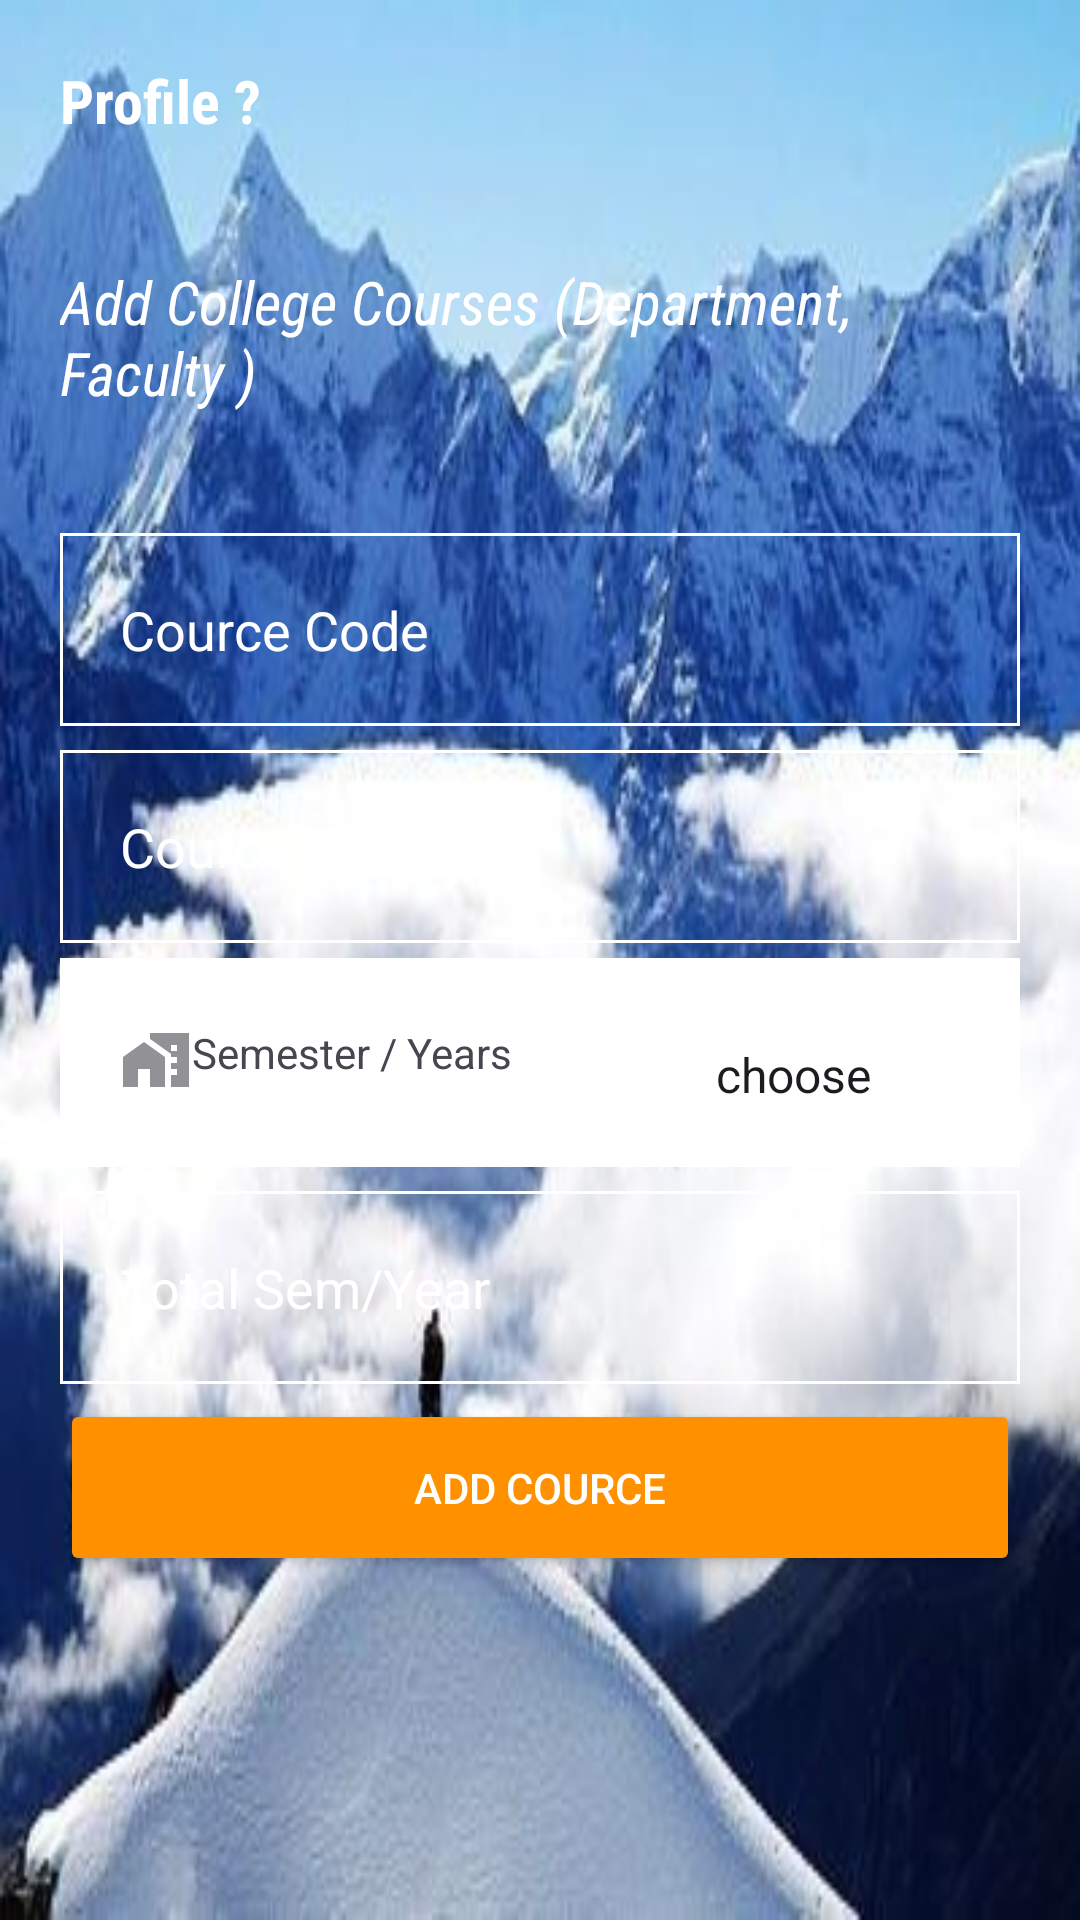

Layout XML and referenced resources for this Android screen:
<!-- AndroidManifest.xml: application theme Theme.CollegeProject -->
<!-- res/layout/activity_add_cources.xml -->
<?xml version="1.0" encoding="utf-8"?>
<FrameLayout xmlns:android="http://schemas.android.com/apk/res/android"
    xmlns:app="http://schemas.android.com/apk/res-auto"
    xmlns:tools="http://schemas.android.com/tools"
    android:layout_width="match_parent"
    android:orientation="vertical"
    android:background="@drawable/adduserback"
    android:layout_height="match_parent"
    tools:context=".Adduser">
    <ScrollView
        android:layout_width="match_parent"
        android:layout_height="match_parent">
        <LinearLayout
            android:layout_width="match_parent"
            android:layout_height="match_parent"
            android:background="@drawable/timg"
            android:id="@+id/errorMainActivity"
            android:orientation="vertical">

            <TextView
                android:layout_width="wrap_content"
                android:layout_height="wrap_content"
                android:fontFamily="sans-serif-condensed"
                android:text="Profile ?"
                android:padding="20dp"
                android:id="@+id/profileAdmin"
                android:textStyle="bold"
                android:textColor="#FFFFFF"
                android:textSize="20dp" />
            <TextView
                android:layout_width="wrap_content"
                android:layout_height="wrap_content"
                android:layout_gravity="bottom"
                android:fontFamily="sans-serif-condensed"
                android:padding="20dp"
                android:text="Add College Courses (Department, Faculty )"
                android:textColor="@color/white"
                android:textSize="20dp"
                android:textStyle="italic" />
            <EditText
                android:layout_width="match_parent"
                android:layout_height="wrap_content"
                android:id="@+id/cource_code"
                android:layout_marginLeft="20dp"
                android:textColor="@color/white"
                android:background="@drawable/stylesheet"
                android:hint="Cource Code"
                android:drawableLeft="@drawable/baseline_add_24"
                android:textColorHint="@color/white"
                android:padding="20dp"
                android:layout_marginRight="20dp"
                android:layout_marginTop="20dp"/>
            <EditText
                android:layout_width="match_parent"
                android:layout_height="wrap_content"
                android:id="@+id/cource_name"
                android:layout_marginLeft="20dp"
                android:drawableLeft="@drawable/baseline_add_24"
                android:textColor="@color/white"
                android:background="@drawable/stylesheet"
                android:hint="Cource Name"
                android:textColorHint="@color/white"
                android:padding="20dp"
                android:layout_marginRight="20dp"
                android:layout_marginTop="8dp"/>

            <LinearLayout
                android:layout_width="match_parent"
                android:layout_height="wrap_content"
                android:background="@color/white"
                android:layout_marginLeft="20dp"
                android:layout_marginTop="5dp"
                android:layout_marginRight="20dp"
                android:orientation="horizontal">

                <TextView
                    android:layout_width="wrap_content"
                    android:layout_height="wrap_content"
                    android:padding="20dp"
                    android:drawableLeft="@drawable/department"
                    android:text="Semester / Years"/>
                <Spinner
                    android:layout_width="match_parent"
                    android:layout_height="wrap_content"
                    android:layout_marginLeft="20dp"
                    android:layout_marginRight="20dp"
                    android:padding="20dp"
                    android:background="@drawable/stylesheet"
                    android:layout_marginTop="8dp"
                    android:entries="@array/department_array"
                    android:id="@+id/semester_add"/>

            </LinearLayout>

            <EditText
                android:layout_width="match_parent"
                android:layout_height="wrap_content"
                android:id="@+id/total_sem_add"
                android:layout_marginLeft="20dp"
                android:drawableLeft="@drawable/baseline_add_24"
                android:textColor="@color/white"
                android:background="@drawable/stylesheet"
                android:hint="Total Sem/Year"
                android:textColorHint="@color/white"
                android:padding="20dp"
                android:layout_marginRight="20dp"
                android:layout_marginTop="8dp"/>




            <Button
                android:layout_width="match_parent"
                android:layout_height="wrap_content"
                android:id="@+id/add_cource"
                android:padding="20dp"
                android:backgroundTint="#FF9100"
                android:text="Add Cource"
                android:textColor="@color/white"
                android:layout_marginLeft="20dp"
                android:layout_marginRight="20dp"
                android:layout_marginTop="5dp"/>

            <LinearLayout
                android:layout_width="match_parent"
                android:orientation="vertical"
                android:layout_height="wrap_content"
                android:id="@+id/frame"/>

        </LinearLayout>
    </ScrollView>
</FrameLayout>
<!-- resources referenced by this layout -->
<resources>
  <array name="department_array">
          <item>choose</item>
          <item>BCA</item>
          <item>BIM</item>
          <item>BHM</item>
          <item>BBS</item>
          <item>B.Sc.CSIT</item>
  
      </array>
  <color name="white">#FFFFFFFF</color>
  <!-- drawable adduserback: jpeg bitmap (drawable, 35886 bytes) -->
  <!-- drawable department (drawable) -->
  <vector android:height="24dp" android:tint="#919196"
      android:viewportHeight="24" android:viewportWidth="24"
      android:width="24dp" xmlns:android="http://schemas.android.com/apk/res/android">
      <path android:fillColor="@android:color/white" android:pathData="M1,11l0,10l5,0l0,-6l4,0l0,6l5,0l0,-10l-7,-5z"/>
      <path android:fillColor="@android:color/white" android:pathData="M10,3v1.97l7,5V11h2v2h-2v2h2v2h-2v4h6V3H10zM19,9h-2V7h2V9z"/>
  </vector>
  <!-- drawable stylesheet (drawable) -->
  <?xml version="1.0" encoding="utf-8"?>
  <shape xmlns:android="http://schemas.android.com/apk/res/android">
  
      <stroke android:width="1dp"
          android:color="@color/white"/>
  
  </shape>
  <style name="Theme.CollegeProject" parent="Base.Theme.CollegeProject" />
  <style name="Base.Theme.CollegeProject" parent="Theme.Material3.DayNight.NoActionBar">
          
          
      </style>
</resources>
